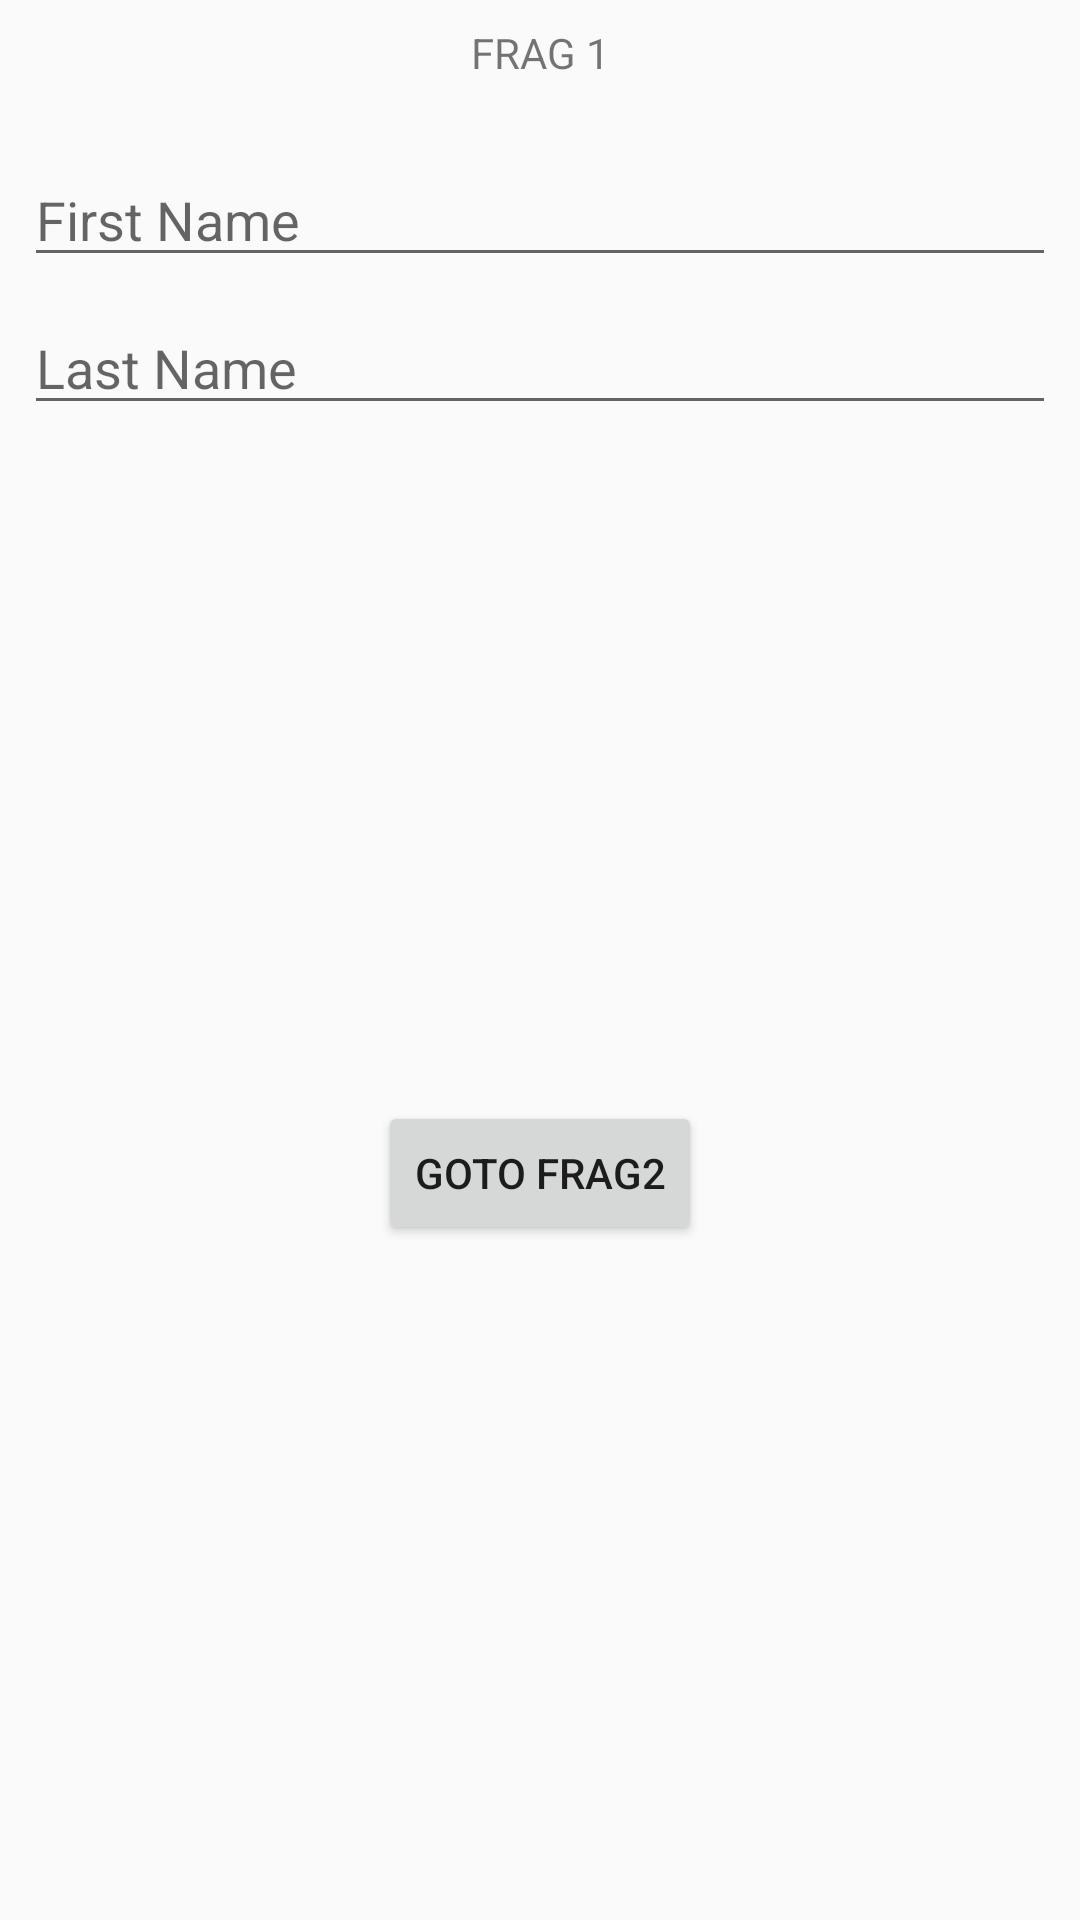

This screen was rendered from an Android layout file. Write that file and the resources it references.
<!-- AndroidManifest.xml: application theme AppTheme -->
<!-- res/layout/frag_one.xml -->
<?xml version="1.0" encoding="utf-8"?>
<android.support.constraint.ConstraintLayout
    xmlns:android="http://schemas.android.com/apk/res/android"
    xmlns:app="http://schemas.android.com/apk/res-auto"
    xmlns:tools="http://schemas.android.com/tools"
    android:layout_width="match_parent"
    android:layout_height="match_parent">

    <EditText
        android:id="@+id/editText2"
        android:layout_width="0dp"
        android:layout_height="wrap_content"
        android:layout_marginEnd="8dp"
        android:layout_marginLeft="8dp"
        android:layout_marginRight="8dp"
        android:layout_marginStart="8dp"
        android:layout_marginTop="8dp"
        android:ems="10"
        android:hint="Last Name"
        android:inputType="textPersonName"
        app:layout_constraintEnd_toEndOf="parent"
        app:layout_constraintHorizontal_bias="0.0"
        app:layout_constraintStart_toStartOf="parent"
        app:layout_constraintTop_toBottomOf="@+id/editText" />

    <EditText
        android:id="@+id/editText"
        android:layout_width="0dp"
        android:layout_height="wrap_content"
        android:layout_marginEnd="8dp"
        android:layout_marginLeft="8dp"
        android:layout_marginRight="8dp"
        android:layout_marginStart="8dp"
        android:layout_marginTop="24dp"
        android:ems="10"
        android:hint="First Name"
        android:inputType="textPersonName"
        app:layout_constraintEnd_toEndOf="parent"
        app:layout_constraintStart_toStartOf="parent"
        app:layout_constraintTop_toBottomOf="@+id/textView" />

    <Button
        android:id="@+id/button1"
        android:layout_width="wrap_content"
        android:layout_height="wrap_content"
        android:layout_marginBottom="8dp"
        android:layout_marginEnd="8dp"
        android:layout_marginLeft="8dp"
        android:layout_marginRight="8dp"
        android:layout_marginStart="8dp"
        android:layout_marginTop="8dp"
        android:text="Goto Frag2"
        app:layout_constraintBottom_toBottomOf="parent"
        app:layout_constraintEnd_toEndOf="parent"
        app:layout_constraintStart_toStartOf="parent"
        app:layout_constraintTop_toBottomOf="@+id/editText2" />

    <TextView
        android:id="@+id/textView"
        android:layout_width="wrap_content"
        android:layout_height="wrap_content"
        android:layout_marginEnd="8dp"
        android:layout_marginLeft="8dp"
        android:layout_marginRight="8dp"
        android:layout_marginStart="8dp"
        android:layout_marginTop="8dp"
        android:text="FRAG 1"
        app:layout_constraintEnd_toEndOf="parent"
        app:layout_constraintStart_toStartOf="parent"
        app:layout_constraintTop_toTopOf="parent" />
</android.support.constraint.ConstraintLayout>
<!-- resources referenced by this layout -->
<resources>
  <style name="AppTheme" parent="Theme.AppCompat.Light.DarkActionBar">
          
          <item name="colorPrimary">@color/colorPrimary</item>
          <item name="colorPrimaryDark">@color/colorPrimaryDark</item>
          <item name="colorAccent">@color/colorAccent</item>
      </style>
  <!-- not gathered from this repository: default colours our renderer supplied (Android Studio template values) -->
  <color name="colorPrimary">#FF6200EE</color>
  <color name="colorPrimaryDark">#FF3700B3</color>
  <color name="colorAccent">#FF03DAC5</color>
</resources>
